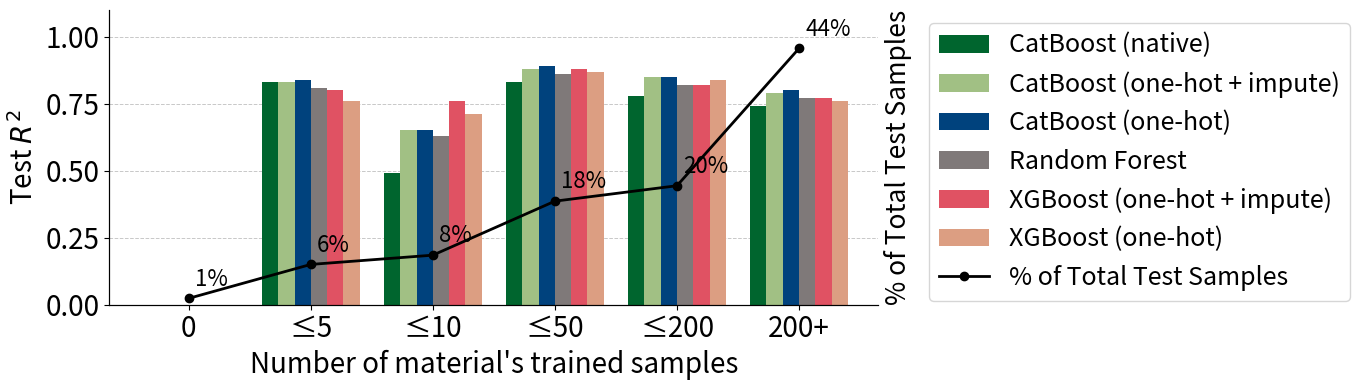

Python code for this plot: (Note: this script raises an exception after producing the figure.)
import pandas as pd
import matplotlib.pyplot as plt
from matplotlib.colors import LinearSegmentedColormap
from matplotlib.ticker import FuncFormatter

# from train pipeline bin  print
data = [
    # (Model, Freq Bin, Train, Test, R2, MAE)
    ("CatBoost (one-hot + impute)", "0", 0, 4, -11.10, 0.242),
    ("CatBoost (one-hot)", "0", 0, 4, -11.93, 0.252),
    ("XGBoost (one-hot)", "0", 0, 4, -12.68, 0.254),
    ("CatBoost (native)", "0", 0, 4, -12.83, 0.260),
    ("Random Forest", "0", 0, 4, -14.71, 0.277),
    ("XGBoost (one-hot + impute)", "0", 0, 4, -46.21, 0.480),

    ("CatBoost (native)", "≤5", 79, 26, 0.83, 0.055),
    ("XGBoost (one-hot + impute)", "≤5", 79, 26, 0.80, 0.061),
    ("CatBoost (one-hot)", "≤5", 79, 26, 0.84, 0.053),
    ("XGBoost (one-hot)", "≤5", 79, 26, 0.76, 0.074),
    ("CatBoost (one-hot + impute)", "≤5", 79, 26, 0.83, 0.056),
    ("Random Forest", "≤5", 79, 26, 0.81, 0.061),

    ("CatBoost (native)", "≤10", 73, 32, 0.49, 0.084),
    ("Random Forest", "≤10", 73, 32, 0.63, 0.069),
    ("CatBoost (one-hot)", "≤10", 73, 32, 0.65, 0.069),
    ("XGBoost (one-hot)", "≤10", 73, 32, 0.71, 0.069),
    ("XGBoost (one-hot + impute)", "≤10", 73, 32, 0.76, 0.057),
    ("CatBoost (one-hot + impute)", "≤10", 73, 32, 0.65, 0.071),

    ("CatBoost (native)", "≤50", 333, 67, 0.83, 0.067),
    ("XGBoost (one-hot + impute)", "≤50", 333, 67, 0.88, 0.051),
    ("CatBoost (one-hot)", "≤50", 333, 67, 0.89, 0.051),
    ("CatBoost (one-hot + impute)", "≤50", 333, 67, 0.88, 0.052),
    ("XGBoost (one-hot)", "≤50", 333, 67, 0.87, 0.057),
    ("Random Forest", "≤50", 333, 67, 0.86, 0.058),

    ("CatBoost (one-hot)", "≤200", 359, 77, 0.85, 0.051),
    ("XGBoost (one-hot + impute)", "≤200", 359, 77, 0.82, 0.056),
    ("Random Forest", "≤200", 359, 77, 0.82, 0.054),
    ("CatBoost (one-hot + impute)", "≤200", 359, 77, 0.85, 0.051),
    ("CatBoost (native)", "≤200", 359, 77, 0.78, 0.063),
    ("XGBoost (one-hot)", "≤200", 359, 77, 0.84, 0.052),

    ("CatBoost (one-hot)", "200+", 643, 166, 0.80, 0.059),
    ("Random Forest", "200+", 643, 166, 0.77, 0.063),
    ("XGBoost (one-hot + impute)", "200+", 643, 166, 0.77, 0.063),
    ("XGBoost (one-hot)", "200+", 643, 166, 0.76, 0.066),
    ("CatBoost (native)", "200+", 643, 166, 0.74, 0.067),
    ("CatBoost (one-hot + impute)", "200+", 643, 166, 0.79, 0.061),
]

df = pd.DataFrame(data, columns=["Model", "FreqBin", "Train", "Test", "R2", "MAE"])

def plot_freq_bin_model_perf(df, metric='R2', output_path=None, fontsize=20, dpi=300):
    """
    Plot model performance (R² or MAE) per frequency bin with test sample % on secondary axis.
    Each model is a bar per bin.
    """
    import matplotlib.pyplot as plt
    import seaborn as sns
    import pandas as pd
    from matplotlib.ticker import FuncFormatter

    assert metric in ['R2', 'MAE'], "metric must be 'R2' or 'MAE'"

    bins_order = ["0", "≤5", "≤10", "≤50", "≤200", "200+"]
    df = df.copy()
    df["FreqBin"] = pd.Categorical(df["FreqBin"], categories=bins_order, ordered=True)

    # Pivot for bar plot: index=FreqBin, columns=Model, values=metric
    metric_pivot = df.pivot_table(index="FreqBin", columns="Model", values=metric)
    metric_pivot = metric_pivot.loc[bins_order]
    metric_pivot = metric_pivot.clip(lower=0)
    # % Test Samples per bin for line plot
    test_counts = df.groupby("FreqBin")["Test"].sum()
    pct_test = (test_counts / test_counts.sum() * 100).loc[bins_order]

    # Plot
    fig, ax1 = plt.subplots(figsize=(6.8*2, 4))
    fig.patch.set_facecolor('white')
    ax1.set_facecolor('white')


    from matplotlib.colors import LinearSegmentedColormap

    n_bins = len(metric_pivot.columns)
    cmap = LinearSegmentedColormap.from_list('green_blue', ["#00427d", "#ffffff", "#00652e"], N=n_bins)
    colors =  ["#00427d", "#00652e", "#E84855", "#f9dc5c",  "#461220", "#A37C40", "#BFCDE0", "#E3D26F"]
    colors =  [ "#00652e", "#A1C084", "#00427d", "#7F7979", "#E05263", "#DC9E82"]



    metric_pivot.plot(kind='bar', ax=ax1, color=colors, width=0.8, zorder=2)

    # Remove grid
   #ax1.grid(False)
    ax1.grid(True, axis='y', linestyle='--', linewidth=0.7, alpha=0.7, zorder=1)



    ax1.set_ylabel(f"Test $R^2$", fontsize=fontsize)
    # ax1.set_ylabel(f"Test {metric}", fontsize=fontsize)
    ax1.set_xlabel("Number of material's trained samples", fontsize=fontsize)
    ax1.set_xticklabels(bins_order, rotation=0, fontsize=fontsize)
    ax1.tick_params(axis='y', labelsize=fontsize)
    ax1.legend(title="Model", fontsize=fontsize-2, title_fontsize=fontsize-2, bbox_to_anchor=(1.01, 1))

    # Secondary axis: % Test Samples (black line)
    ax2 = ax1.twinx()
    ax2.plot(bins_order, pct_test.values, color='black', marker='o', linestyle='-', linewidth=2, label='% of Total Test Samples', zorder=3)
    ax2.set_ylabel('% of Total Test Samples', fontsize=fontsize-1, color='black')
    ax2.yaxis.set_major_formatter(FuncFormatter(lambda x, _: f"{int(x)}%"))

    # Remove y-axis tick labels on secondary axis
    ax2.tick_params(axis='y', labelleft=False, labelright=False, left=False, right=False,  pad=15)

    ax2.set_ylim(0, pct_test.max() * 1.15)

    # Add text labels inside plot for % Test Samples
    for x, y in zip(range(len(bins_order)), pct_test.values):
        ax2.text(x + 0.05, y + pct_test.max() * 0.03, f"{int(y)}%", color='black',
                 fontsize=fontsize - 4, ha='left', va='bottom')
        # Remove top and right spines
    for spine in ['top', 'right']:
        ax1.spines[spine].set_visible(False)
        ax2.spines[spine].set_visible(False)

    # Scale axes
    ax1.set_ylim(0, 1.1)
    ax2.set_ylim(0, pct_test.max() * 1.15)

    # Combine legends
    lines1, labels1 = ax1.get_legend_handles_labels()
    line2, = ax2.get_lines()
    ax1.legend(handles=lines1 + [line2], labels=labels1 + ['% of Total Test Samples'], loc='upper left', bbox_to_anchor=(1.01, 1), fontsize=fontsize-2)

    # Move legend more right
    ax1.legend(handles=lines1 + [line2], labels=labels1 + ['% of Total Test Samples'],
               loc='upper left', bbox_to_anchor=(1.05, 1), fontsize=fontsize - 2)


    plt.tight_layout()

    # Add margin on the right for legend
    plt.subplots_adjust(right=0.5)  # leave 25% for legend space

    plt.tight_layout()
    if output_path:
        plt.savefig(output_path, dpi=dpi, bbox_inches='tight')
    plt.show()
plot_freq_bin_model_perf(df, metric='R2', output_path="images/data_analysis" + "/material_frequency_bin.png")  # or 'MAE'